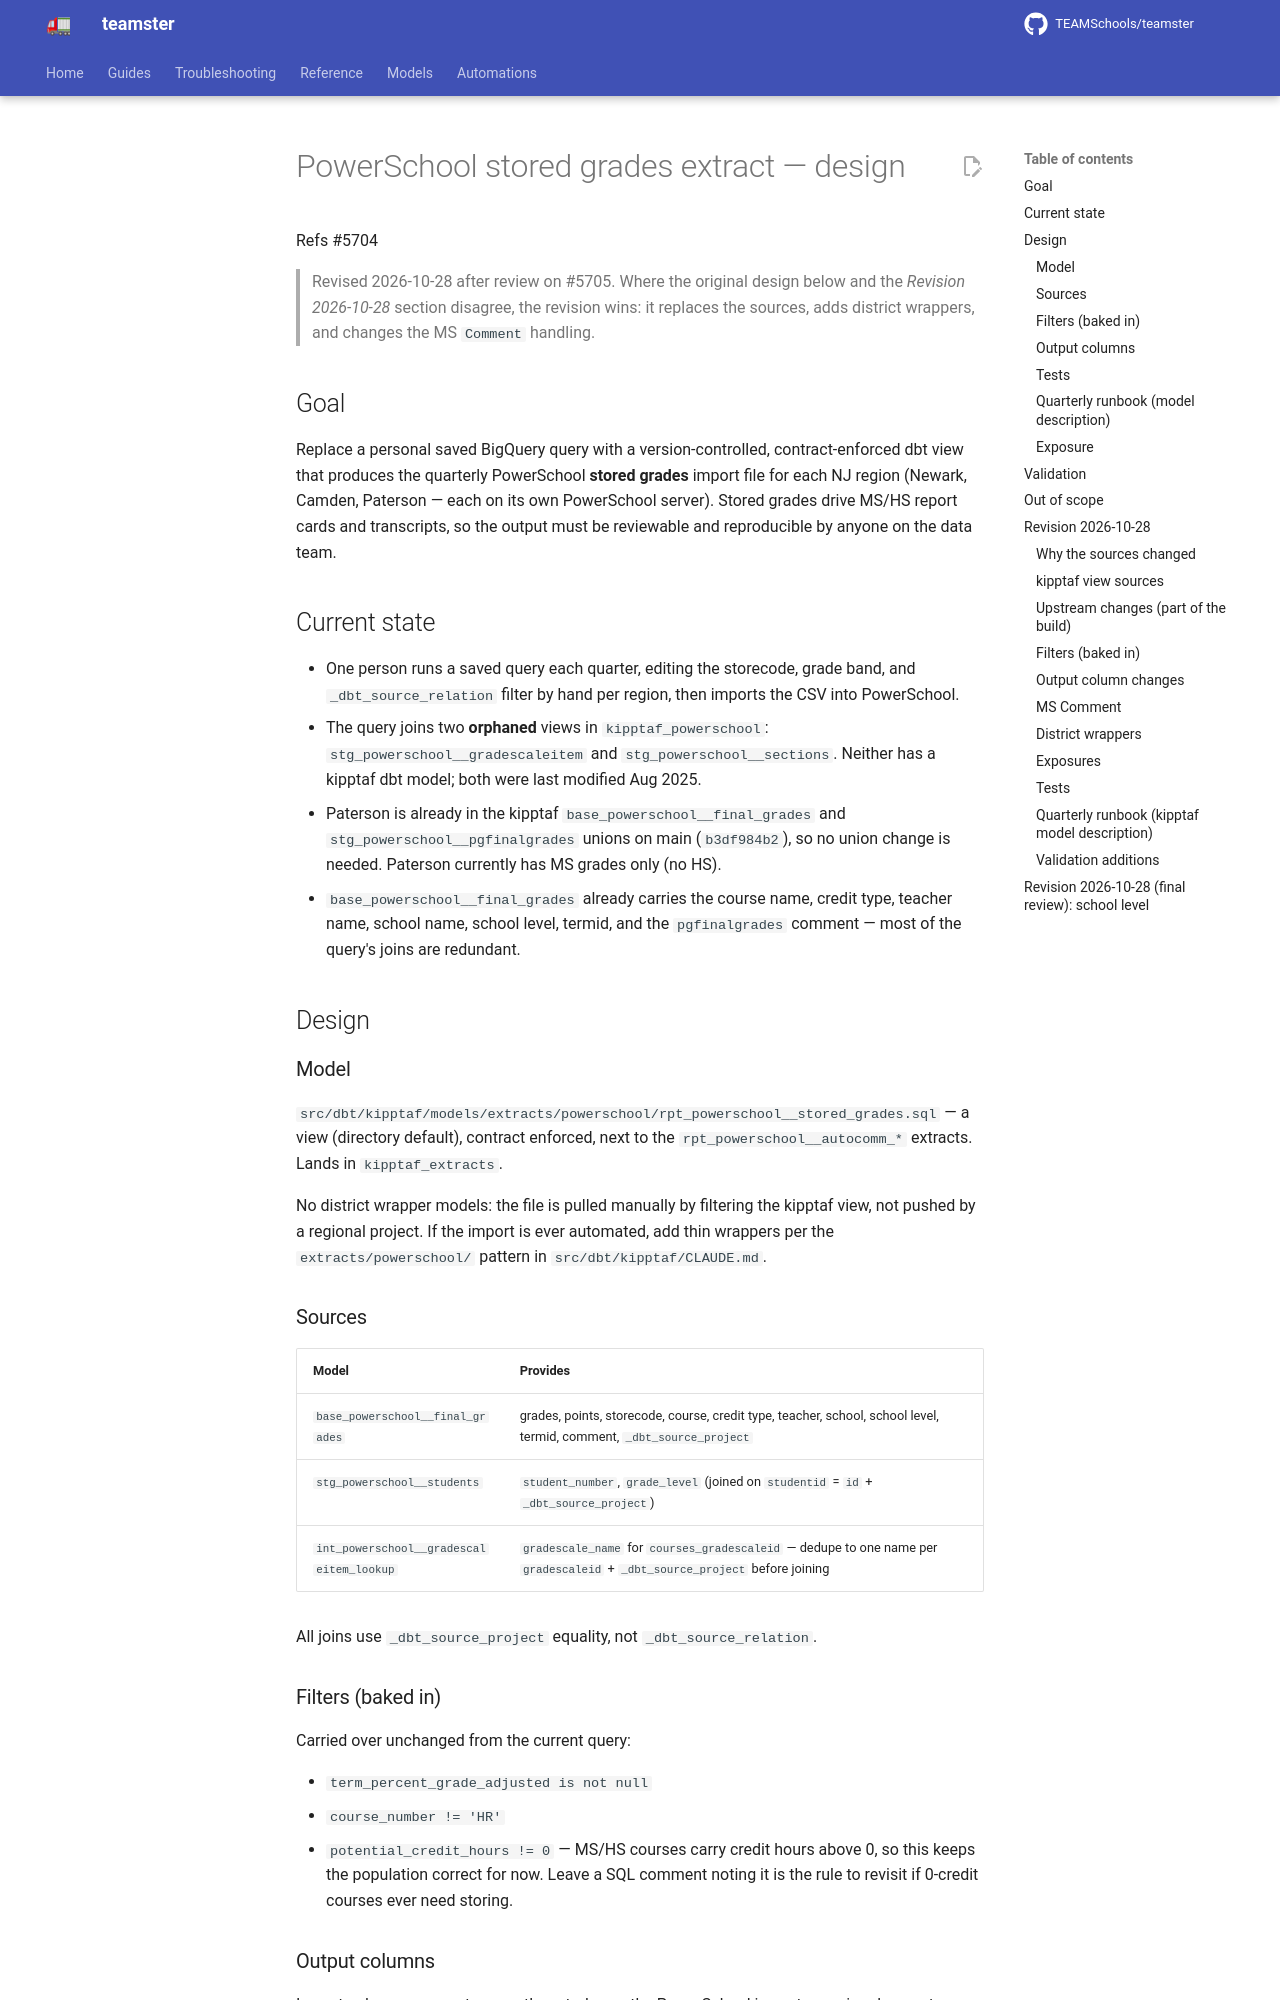

repository: TEAMSchools/teamster · page: superpowers/specs/2026-10-05-powerschool-stored-grades-extract-design/index.html · generator: mkdocs

# PowerSchool stored grades extract — design

Refs #5704

> Revised 2026-10-28 after review on #5705. Where the original design below and
> the _Revision 2026-10-28_ section disagree, the revision wins: it replaces the
> sources, adds district wrappers, and changes the MS `Comment` handling.

## Goal

Replace a personal saved BigQuery query with a version-controlled,
contract-enforced dbt view that produces the quarterly PowerSchool **stored
grades** import file for each NJ region (Newark, Camden, Paterson — each on its
own PowerSchool server). Stored grades drive MS/HS report cards and transcripts,
so the output must be reviewable and reproducible by anyone on the data team.

## Current state

- One person runs a saved query each quarter, editing the storecode, grade band,
  and `_dbt_source_relation` filter by hand per region, then imports the CSV
  into PowerSchool.
- The query joins two **orphaned** views in `kipptaf_powerschool`:
  `stg_powerschool__gradescaleitem` and `stg_powerschool__sections`. Neither has
  a kipptaf dbt model; both were last modified Aug 2025.
- Paterson is already in the kipptaf `base_powerschool__final_grades` and
  `stg_powerschool__pgfinalgrades` unions on main (`b3df984b2`), so no union
  change is needed. Paterson currently has MS grades only (no HS).
- `base_powerschool__final_grades` already carries the course name, credit type,
  teacher name, school name, school level, termid, and the `pgfinalgrades`
  comment — most of the query's joins are redundant.

## Design

### Model

`src/dbt/kipptaf/models/extracts/powerschool/rpt_powerschool__stored_grades.sql`
— a view (directory default), contract enforced, next to the
`rpt_powerschool__autocomm_*` extracts. Lands in `kipptaf_extracts`.

No district wrapper models: the file is pulled manually by filtering the kipptaf
view, not pushed by a regional project. If the import is ever automated, add
thin wrappers per the `extracts/powerschool/` pattern in
`src/dbt/kipptaf/CLAUDE.md`.

### Sources

| Model                                    | Provides                                                                                                                    |
| ---------------------------------------- | --------------------------------------------------------------------------------------------------------------------------- |
| `base_powerschool__final_grades`         | grades, points, storecode, course, credit type, teacher, school, school level, termid, comment, `_dbt_source_project`       |
| `stg_powerschool__students`              | `student_number`, `grade_level` (joined on `studentid` = `id` + `_dbt_source_project`)                                      |
| `int_powerschool__gradescaleitem_lookup` | `gradescale_name` for `courses_gradescaleid` — dedupe to one name per `gradescaleid` + `_dbt_source_project` before joining |

All joins use `_dbt_source_project` equality, not `_dbt_source_relation`.

### Filters (baked in)

Carried over unchanged from the current query:

- `term_percent_grade_adjusted is not null`
- `course_number != 'HR'`
- `potential_credit_hours != 0` — MS/HS courses carry credit hours above 0, so
  this keeps the population correct for now. Leave a SQL comment noting it is
  the rule to revisit if 0-credit courses ever need storing.
